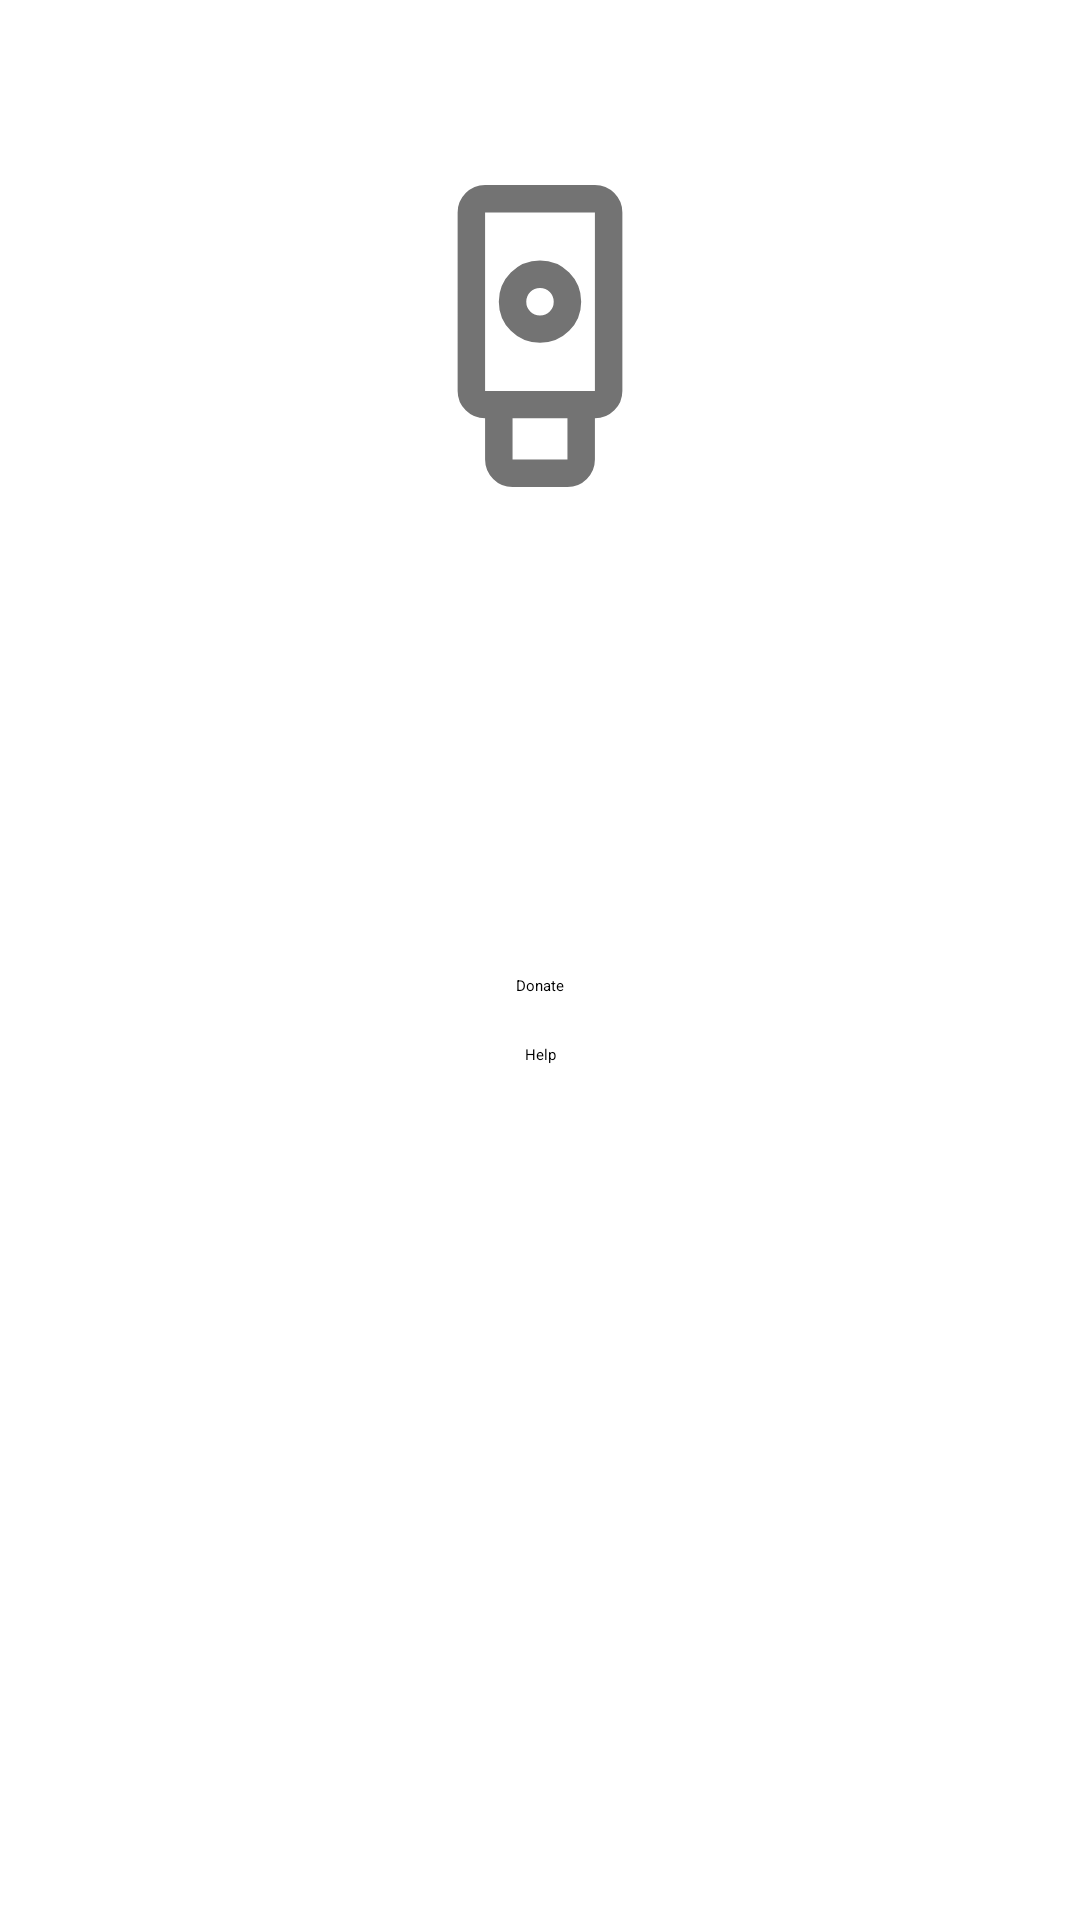

This screen was rendered from an Android layout file. Write that file and the resources it references.
<!-- AndroidManifest.xml: application theme Base.Theme.MyApplication -->
<!-- res/layout/activity_about.xml -->
<?xml version="1.0" encoding="utf-8"?>
<androidx.constraintlayout.widget.ConstraintLayout
    xmlns:android="http://schemas.android.com/apk/res/android"
    xmlns:app="http://schemas.android.com/apk/res-auto"
    xmlns:tools="http://schemas.android.com/tools"
    android:layout_width="match_parent"
    android:layout_height="match_parent"
    tools:context=".AboutActivity">

    <androidx.appcompat.widget.Toolbar
        android:id="@+id/toolbar"
        android:layout_width="match_parent"
        android:layout_height="?attr/actionBarSize"
        android:background="@null"
        app:layout_constraintEnd_toEndOf="parent"
        app:layout_constraintStart_toStartOf="parent"
        app:layout_constraintTop_toTopOf="parent"/>

    <ImageView
        android:id="@+id/imageView"
        android:layout_width="128dp"
        android:layout_height="128dp"
        android:layout_marginTop="48dp"
        android:contentDescription="@string/about_icon_description"
        android:scaleType="fitStart"
        android:scaleX="2"
        android:scaleY="2"
        app:layout_constraintEnd_toEndOf="parent"
        app:layout_constraintStart_toStartOf="parent"
        app:layout_constraintTop_toBottomOf="@+id/toolbar"
        app:srcCompat="@drawable/ic_launcher_foreground" />

    <LinearLayout
        android:id="@+id/titleLayout"
        android:layout_width="wrap_content"
        android:layout_height="wrap_content"
        android:layout_marginTop="32dp"
        app:layout_constraintEnd_toEndOf="parent"
        app:layout_constraintStart_toStartOf="parent"
        app:layout_constraintTop_toBottomOf="@+id/imageView">

        <TextView
            android:id="@+id/textView"
            android:layout_width="wrap_content"
            android:layout_height="wrap_content"
            android:text="@string/app_name"
            android:textAppearance="@style/TextAppearance.AppCompat.Large"
            android:textColor="?attr/colorOnBackground" />

        <TextView
            android:id="@+id/version"
            android:layout_width="wrap_content"
            android:layout_height="wrap_content"
            android:layout_marginStart="8dp"
            android:alpha="0.5"
            android:text="v0.0.0"
            android:textColor="?attr/colorOnBackground"
            android:textAppearance="@style/TextAppearance.AppCompat.Large"
            tools:ignore="HardcodedText" />
    </LinearLayout>

    <TextView
        android:id="@+id/textView3"
        android:layout_width="wrap_content"
        android:layout_height="wrap_content"
        android:layout_marginTop="16dp"
        android:text="@string/made_by"
        android:alpha="0.8"
        android:textColor="?attr/colorOnBackground"
        app:layout_constraintEnd_toEndOf="parent"
        app:layout_constraintStart_toStartOf="parent"
        app:layout_constraintTop_toBottomOf="@+id/titleLayout" />

    <TextView
        android:id="@+id/textView4"
        android:layout_width="wrap_content"
        android:layout_height="wrap_content"
        android:layout_marginTop="8dp"
        android:text="Felix Nüsse"
        android:alpha="0.8"
        android:textColor="?attr/colorOnBackground"
        app:layout_constraintEnd_toEndOf="parent"
        app:layout_constraintStart_toStartOf="parent"
        app:layout_constraintTop_toBottomOf="@+id/textView3"
        tools:ignore="HardcodedText" />

    <Button
        android:id="@+id/donate"
        android:layout_width="wrap_content"
        android:layout_height="wrap_content"
        android:layout_marginTop="72dp"
        android:text="@string/donate"
        app:layout_constraintEnd_toEndOf="parent"
        app:layout_constraintStart_toStartOf="parent"
        app:layout_constraintTop_toBottomOf="@+id/textView4" />

    <Button
        android:id="@+id/help"
        android:layout_width="wrap_content"
        android:layout_height="wrap_content"
        android:layout_marginTop="16dp"
        android:text="@string/help"
        app:layout_constraintEnd_toEndOf="parent"
        app:layout_constraintStart_toStartOf="parent"
        app:layout_constraintTop_toBottomOf="@+id/donate" />

    <TextView
        android:id="@+id/copyright"
        android:layout_width="wrap_content"
        android:layout_height="wrap_content"
        android:layout_marginBottom="32dp"
        android:text="TextView"
        android:alpha="0.8"
        android:textColor="?attr/colorOnBackground"
        app:layout_constraintBottom_toBottomOf="parent"
        app:layout_constraintEnd_toEndOf="parent"
        app:layout_constraintStart_toStartOf="parent"
        tools:ignore="HardcodedText" />

</androidx.constraintlayout.widget.ConstraintLayout>
<!-- resources referenced by this layout -->
<resources>
  <!-- drawable ic_launcher_foreground (drawable) -->
  <vector xmlns:android="http://schemas.android.com/apk/res/android"
      android:width="108dp"
      android:height="108dp"
      android:viewportWidth="960"
      android:viewportHeight="960">
    <group android:scaleX="0.429"
        android:scaleY="0.429"
        android:translateX="274.08"
        android:translateY="274.08">
      <path
          android:fillColor="#737373"
          android:pathData="M400,920Q367,920 343.5,896.5Q320,873 320,840L320,720L320,720Q287,720 263.5,696.5Q240,673 240,640L240,120Q240,87 263.5,63.5Q287,40 320,40L640,40Q673,40 696.5,63.5Q720,87 720,120L720,640Q720,673 696.5,696.5Q673,720 640,720L640,720L640,840Q640,873 616.5,896.5Q593,920 560,920L400,920ZM480,500Q530,500 565,465Q600,430 600,380Q600,330 565,295Q530,260 480,260Q430,260 395,295Q360,330 360,380Q360,430 395,465Q430,500 480,500ZM400,840L560,840Q560,840 560,840Q560,840 560,840L560,720L400,720L400,840Q400,840 400,840Q400,840 400,840ZM320,640L640,640Q640,640 640,640Q640,640 640,640L640,120Q640,120 640,120Q640,120 640,120L320,120Q320,120 320,120Q320,120 320,120L320,640Q320,640 320,640Q320,640 320,640ZM480,420Q463,420 451.5,408.5Q440,397 440,380Q440,363 451.5,351.5Q463,340 480,340Q497,340 508.5,351.5Q520,363 520,380Q520,397 508.5,408.5Q497,420 480,420ZM320,640Q320,640 320,640Q320,640 320,640L320,640Q320,640 320,640Q320,640 320,640L640,640Q640,640 640,640Q640,640 640,640L640,640Q640,640 640,640Q640,640 640,640L320,640Z"/>
    </group>
  </vector>
  <string name="about_icon_description">Icon of this App</string>
  <string name="app_name">UsbBackup</string>
  <string name="donate">Donate</string>
  <string name="help">Help</string>
  <string name="made_by">Made by:</string>
</resources>
